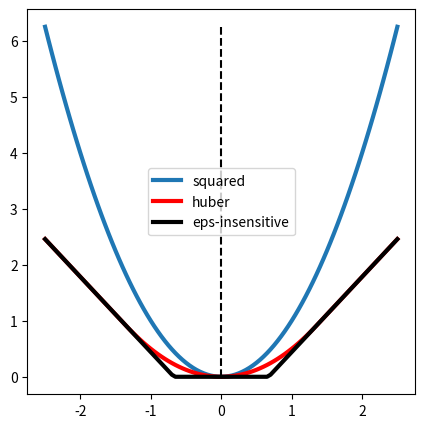

The script that saved this image:
""" Illustrate loss functions used in regression"""
import numpy as np
import matplotlib.pyplot as plt

x = np.linspace(-2.5, 2.5, 101)
y = x ** 2
c = 1.345
eps = c / 2
z = .5 * (np.abs(x) < c) * x ** 2 + (np.abs(x) > c) * (c * np.abs(x) - .5 * c ** 2)
u = c * np.abs(np.abs(x) - eps) * (np.abs(x) > eps)

plt.figure(figsize=(5,5))
plt.plot(x, y, linewidth=3, label='squared')
plt.plot(x, z, linewidth=3, color='r', label='huber')
plt.plot(x, u, linewidth=3, color='k', label='eps-insensitive')
plt.plot([0, 0], [0, 6.25],'--k')
plt.legend()
plt.axis('tight')
plt.savefig('losses.png')
plt.show()
